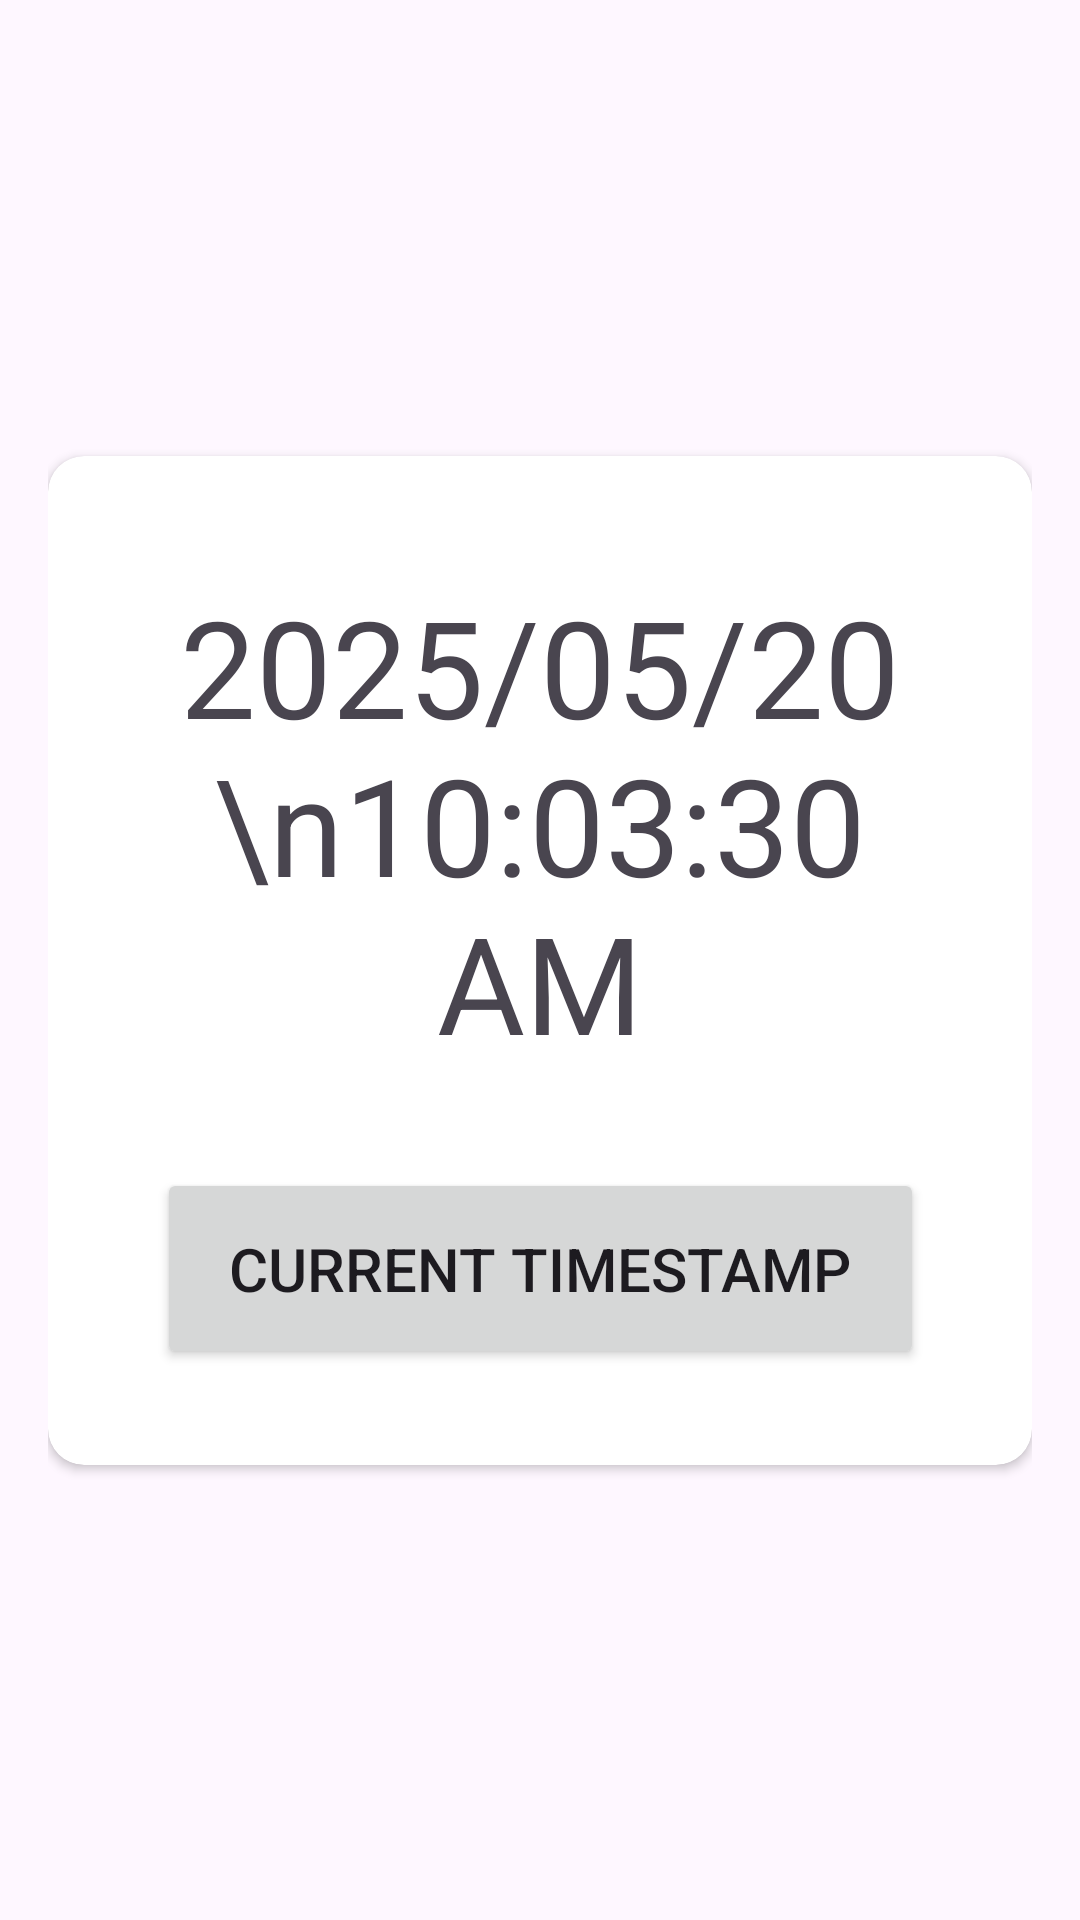

Android layout source for this screen:
<!-- AndroidManifest.xml: application theme Theme.Lab_jivan_kadel -->
<!-- res/layout/activity_button_event.xml -->
<?xml version="1.0" encoding="utf-8"?>
<androidx.constraintlayout.widget.ConstraintLayout xmlns:android="http://schemas.android.com/apk/res/android"
    xmlns:app="http://schemas.android.com/apk/res-auto"
    xmlns:tools="http://schemas.android.com/tools"
    android:id="@+id/main"
    android:layout_width="match_parent"
    android:layout_height="match_parent"
    android:padding="16sp"
    tools:context=".btn_event.ButtonEventActivity">

    <androidx.cardview.widget.CardView
        android:layout_width="match_parent"
        android:layout_height="wrap_content"
        android:elevation="24dp"
        app:cardCornerRadius="12dp"
        app:layout_constraintBottom_toBottomOf="parent"
        app:layout_constraintTop_toTopOf="parent">

        <androidx.constraintlayout.widget.ConstraintLayout
            android:layout_width="match_parent"
            android:layout_height="match_parent"
            android:layout_margin="16sp"
            android:padding="16sp">


            <TextView
                android:id="@+id/tvTimeStamp"
                style="@style/TextAppearance.AppCompat.Display2"
                android:layout_width="match_parent"
                android:layout_height="wrap_content"
                android:gravity="center"
                android:padding="8sp"
                android:text="2025/05/20\n10:03:30 AM"
                app:layout_constraintTop_toTopOf="parent" />

            <Button
                android:id="@+id/btnTimeStamp"
                android:layout_width="wrap_content"
                android:layout_height="wrap_content"
                android:layout_marginTop="24sp"
                android:paddingHorizontal="24sp"
                android:paddingVertical="20sp"
                android:text="Current TimeStamp"
                android:textSize="20sp"
                app:layout_constraintEnd_toEndOf="parent"
                app:layout_constraintStart_toStartOf="parent"
                app:layout_constraintTop_toBottomOf="@id/tvTimeStamp" />
        </androidx.constraintlayout.widget.ConstraintLayout>


    </androidx.cardview.widget.CardView>


</androidx.constraintlayout.widget.ConstraintLayout>
<!-- resources referenced by this layout -->
<resources>
  <style name="Theme.Lab_jivan_kadel" parent="Base.Theme.Lab_jivan_kadel" />
  <style name="Base.Theme.Lab_jivan_kadel" parent="Theme.Material3.DayNight.NoActionBar">
          
          
      </style>
</resources>
